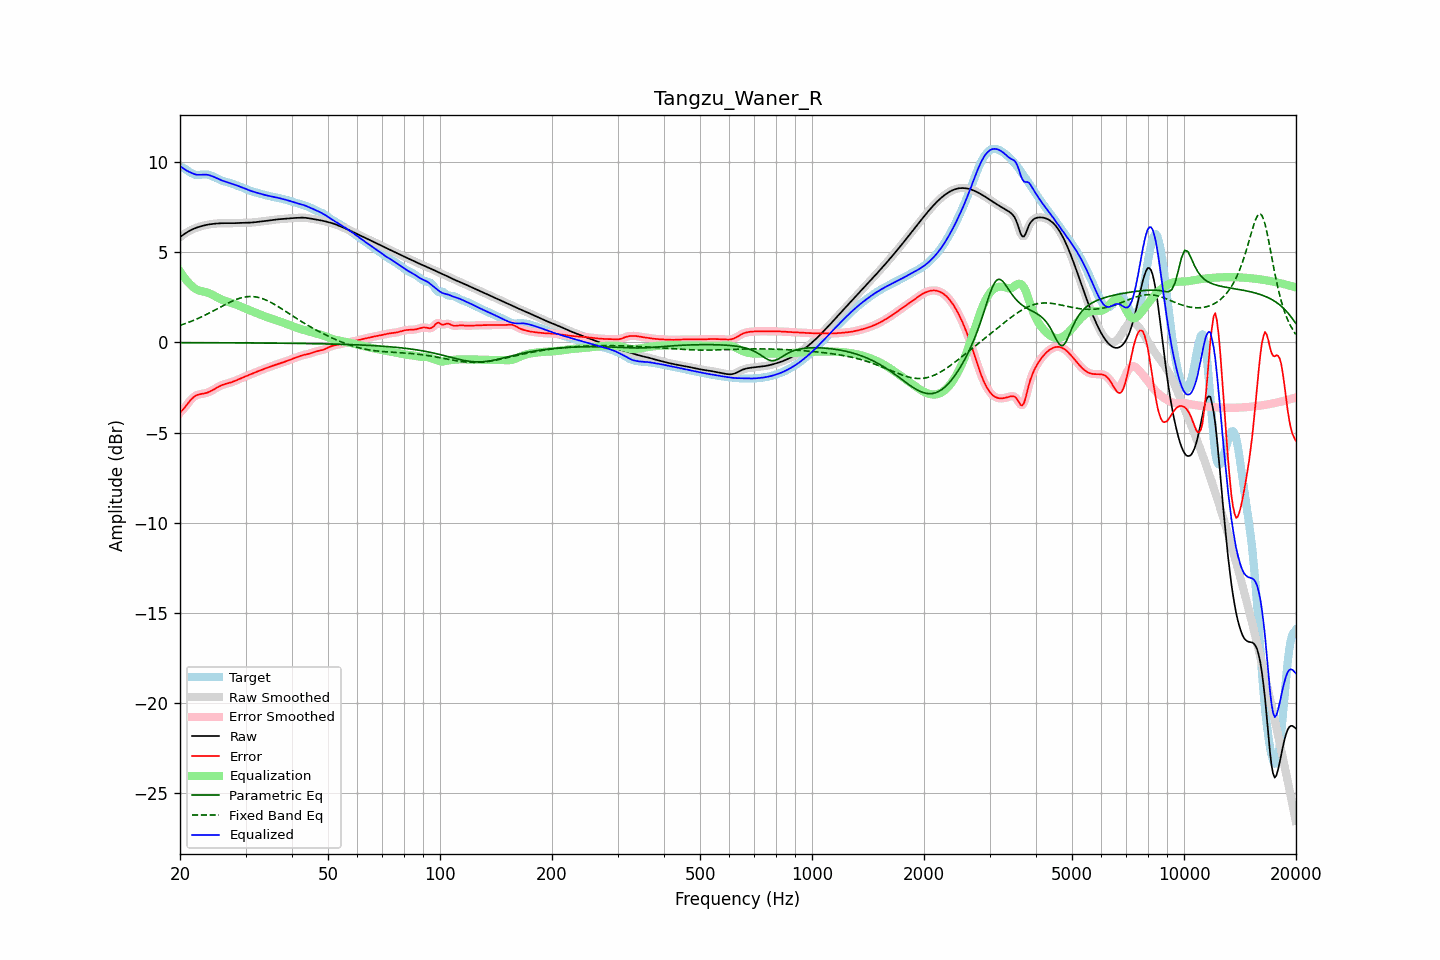

Data behind this chart, as committed beside it:
frequency, raw, error, smoothed, error_smoothed, equalization, parametric_eq, fixed_band_eq, equalized_raw, equalized_smoothed, target
20.00, 5.85, -3.90, 5.85, -3.90, 3.95, -0.01, 0.95, 9.80, 9.80, 9.75
20.20, 5.91, -3.81, 5.91, -3.81, 3.81, -0.01, 0.98, 9.73, 9.73, 9.72
20.40, 5.98, -3.71, 5.98, -3.71, 3.68, -0.01, 1.01, 9.66, 9.66, 9.69
20.61, 6.04, -3.60, 6.04, -3.60, 3.56, -0.01, 1.04, 9.60, 9.60, 9.64
20.81, 6.10, -3.49, 6.10, -3.49, 3.45, -0.01, 1.07, 9.55, 9.55, 9.58
21.02, 6.15, -3.37, 6.15, -3.37, 3.35, -0.01, 1.11, 9.50, 9.50, 9.52
21.23, 6.20, -3.26, 6.20, -3.26, 3.26, -0.01, 1.14, 9.46, 9.46, 9.46
21.44, 6.25, -3.16, 6.25, -3.16, 3.17, -0.01, 1.18, 9.42, 9.42, 9.40
21.66, 6.29, -3.07, 6.29, -3.07, 3.09, -0.01, 1.21, 9.37, 9.37, 9.36
21.87, 6.33, -2.99, 6.33, -3.00, 3.01, -0.01, 1.25, 9.34, 9.34, 9.32
22.09, 6.36, -2.94, 6.36, -2.94, 2.96, -0.01, 1.29, 9.32, 9.32, 9.30
22.31, 6.39, -2.90, 6.39, -2.90, 2.91, -0.01, 1.33, 9.31, 9.31, 9.30
22.54, 6.42, -2.88, 6.42, -2.88, 2.88, -0.01, 1.36, 9.31, 9.31, 9.30
22.76, 6.45, -2.86, 6.45, -2.86, 2.86, -0.01, 1.41, 9.31, 9.31, 9.31
22.99, 6.47, -2.85, 6.47, -2.85, 2.84, -0.01, 1.45, 9.31, 9.31, 9.32
23.22, 6.50, -2.83, 6.50, -2.83, 2.82, -0.01, 1.49, 9.32, 9.32, 9.33
23.45, 6.52, -2.81, 6.52, -2.81, 2.80, -0.01, 1.53, 9.32, 9.32, 9.33
23.69, 6.54, -2.78, 6.54, -2.78, 2.77, -0.01, 1.58, 9.31, 9.31, 9.32
23.92, 6.55, -2.75, 6.55, -2.75, 2.74, -0.02, 1.62, 9.29, 9.29, 9.30
24.16, 6.56, -2.71, 6.56, -2.70, 2.70, -0.02, 1.67, 9.26, 9.26, 9.27
24.40, 6.58, -2.66, 6.58, -2.66, 2.65, -0.02, 1.72, 9.23, 9.23, 9.23
24.65, 6.59, -2.61, 6.59, -2.61, 2.61, -0.02, 1.77, 9.19, 9.19, 9.19
24.89, 6.60, -2.55, 6.60, -2.56, 2.56, -0.02, 1.81, 9.15, 9.15, 9.15
25.14, 6.60, -2.50, 6.60, -2.50, 2.51, -0.02, 1.86, 9.11, 9.11, 9.11
25.39, 6.61, -2.45, 6.61, -2.45, 2.46, -0.02, 1.91, 9.07, 9.07, 9.06
25.65, 6.62, -2.41, 6.62, -2.41, 2.42, -0.02, 1.96, 9.03, 9.03, 9.02
25.91, 6.62, -2.37, 6.62, -2.37, 2.38, -0.02, 2.01, 9.00, 9.00, 8.99
26.16, 6.62, -2.33, 6.62, -2.34, 2.34, -0.02, 2.05, 8.96, 8.96, 8.96
26.43, 6.62, -2.31, 6.62, -2.31, 2.31, -0.02, 2.10, 8.93, 8.93, 8.93
26.69, 6.62, -2.28, 6.62, -2.28, 2.28, -0.02, 2.15, 8.90, 8.90, 8.90
26.96, 6.62, -2.26, 6.62, -2.26, 2.26, -0.02, 2.19, 8.88, 8.88, 8.88
27.23, 6.62, -2.23, 6.62, -2.23, 2.23, -0.02, 2.23, 8.85, 8.85, 8.85
27.50, 6.62, -2.21, 6.62, -2.21, 2.20, -0.02, 2.28, 8.82, 8.82, 8.83
27.77, 6.62, -2.18, 6.62, -2.17, 2.17, -0.02, 2.32, 8.79, 8.79, 8.80
28.05, 6.62, -2.14, 6.62, -2.14, 2.14, -0.02, 2.35, 8.76, 8.76, 8.76
28.33, 6.63, -2.10, 6.63, -2.10, 2.10, -0.02, 2.39, 8.73, 8.73, 8.73
28.62, 6.63, -2.06, 6.63, -2.06, 2.06, -0.02, 2.42, 8.69, 8.69, 8.69
28.90, 6.64, -2.02, 6.64, -2.02, 2.02, -0.02, 2.45, 8.66, 8.66, 8.66
29.19, 6.64, -1.98, 6.64, -1.98, 1.99, -0.02, 2.48, 8.63, 8.63, 8.62
29.48, 6.64, -1.95, 6.64, -1.95, 1.95, -0.02, 2.50, 8.59, 8.59, 8.59
29.78, 6.64, -1.91, 6.64, -1.91, 1.91, -0.02, 2.52, 8.55, 8.55, 8.55
30.08, 6.64, -1.87, 6.64, -1.87, 1.87, -0.02, 2.53, 8.52, 8.52, 8.52
30.38, 6.65, -1.84, 6.65, -1.84, 1.84, -0.03, 2.54, 8.48, 8.48, 8.48
30.68, 6.65, -1.80, 6.65, -1.80, 1.80, -0.03, 2.55, 8.45, 8.45, 8.45
30.99, 6.65, -1.76, 6.65, -1.76, 1.76, -0.03, 2.55, 8.42, 8.42, 8.42
31.30, 6.66, -1.73, 6.66, -1.73, 1.73, -0.03, 2.55, 8.39, 8.39, 8.39
31.61, 6.67, -1.69, 6.67, -1.69, 1.69, -0.03, 2.54, 8.36, 8.36, 8.36
31.93, 6.68, -1.65, 6.68, -1.65, 1.65, -0.03, 2.53, 8.33, 8.33, 8.33
32.24, 6.69, -1.62, 6.69, -1.62, 1.62, -0.03, 2.52, 8.31, 8.31, 8.30
32.57, 6.70, -1.58, 6.70, -1.58, 1.58, -0.03, 2.49, 8.28, 8.28, 8.28
32.89, 6.71, -1.55, 6.71, -1.55, 1.55, -0.03, 2.47, 8.26, 8.26, 8.26
33.22, 6.72, -1.51, 6.72, -1.51, 1.51, -0.03, 2.44, 8.23, 8.23, 8.23
33.55, 6.73, -1.48, 6.73, -1.48, 1.48, -0.03, 2.41, 8.21, 8.21, 8.21
33.89, 6.74, -1.44, 6.74, -1.44, 1.44, -0.03, 2.37, 8.18, 8.18, 8.18
34.23, 6.75, -1.41, 6.75, -1.41, 1.41, -0.03, 2.34, 8.16, 8.16, 8.16
34.57, 6.76, -1.38, 6.76, -1.38, 1.38, -0.03, 2.29, 8.14, 8.14, 8.14
34.92, 6.78, -1.34, 6.78, -1.34, 1.34, -0.03, 2.25, 8.12, 8.12, 8.12
35.27, 6.79, -1.31, 6.79, -1.31, 1.31, -0.04, 2.20, 8.10, 8.10, 8.10
35.62, 6.80, -1.28, 6.80, -1.28, 1.28, -0.04, 2.15, 8.09, 8.09, 8.08
35.97, 6.81, -1.25, 6.81, -1.25, 1.25, -0.04, 2.10, 8.07, 8.07, 8.07
... 635 more rows
